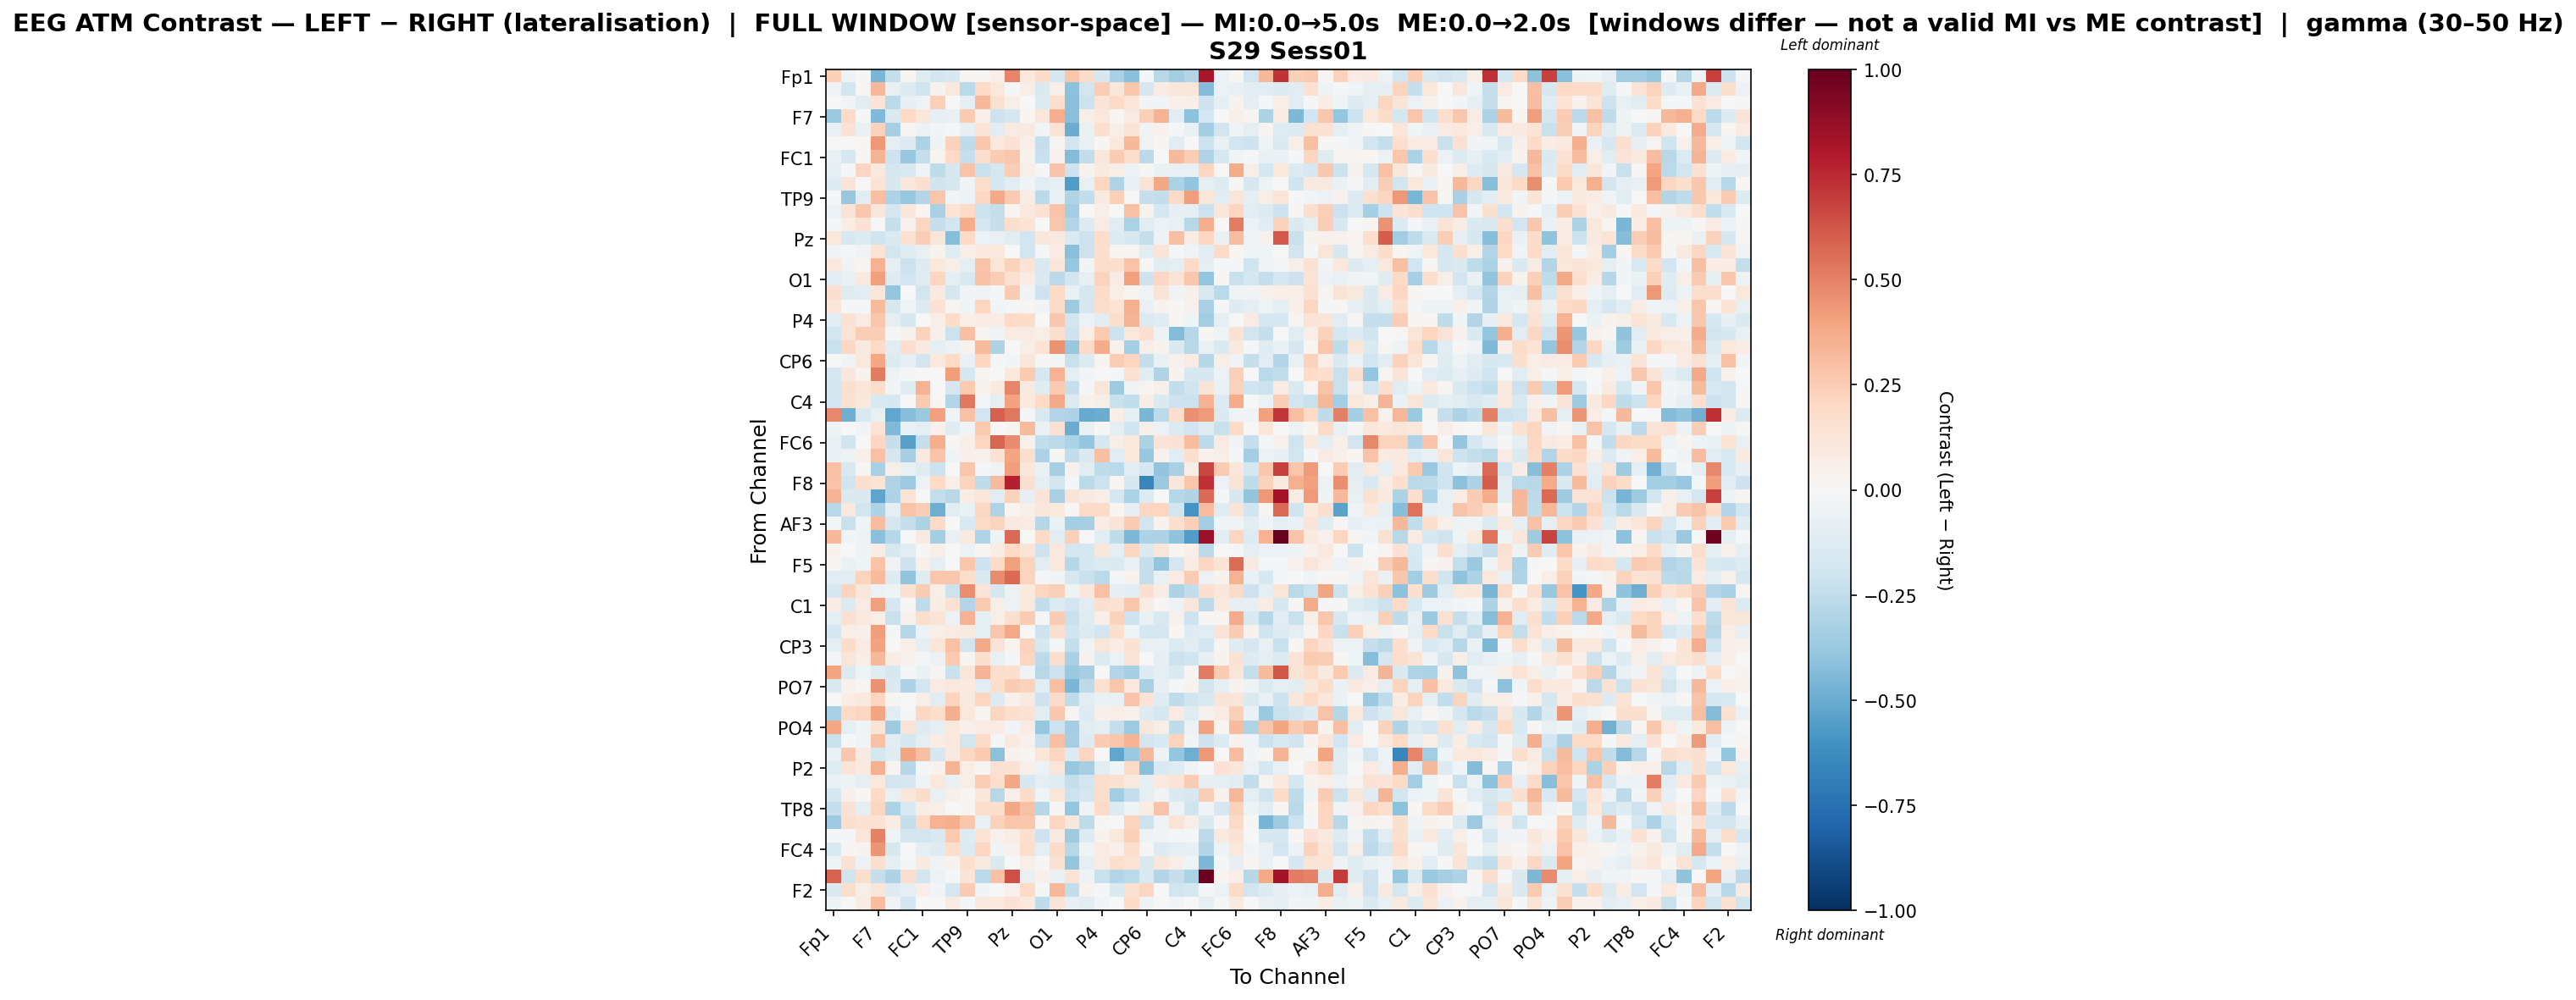

Source data for this figure (header and first rows):
, Fp1, Fz, F3, F7, FT9, FC5, FC1, C3, T7, TP9, CP5, CP1, Pz, P3, P7, O1, Oz, O2, P4, P8, TP10, CP6, CP2
Fp1, 0.2379, -0.05319, 0.01324, -0.4604, -0.2394, 0.01893, -0.1226, -0.1867, -0.1566, 0.02651, 0.0116, 0.06593, 0.4886, 0.103, 0.1852, -0.1751, 0.2742, 0.187, -0.1608, -0.3244, -0.4166, -0.01255, -0.2789
Fz, -0.03381, -0.1826, 0.02157, 0.3255, -0.07715, -0.1259, -0.1987, 0.03871, 0.1029, -0.2666, 0.2008, 0.1082, -0.01297, 0.05776, -0.1451, 0.06671, -0.4109, -0.1877, 0.2489, 0.1161, 0.2723, -0.1586, 0.07167
F3, -0.00364, -0.02493, -0.1114, 0.1312, -0.2705, -0.08234, -0.03865, 0.2367, -0.001028, -0.095, 0.3241, 0.1538, 0.05955, 0.007544, -0.1381, 0.1792, -0.4168, -0.2126, 0.1253, 0.189, 0.1237, -0.02972, -0.02919
F7, -0.3744, 0.1996, -0.01406, -0.4452, -0.1415, 0.1989, 0.1116, -0.0803, -0.07753, 0.2592, 0.0543, -0.2097, -0.1648, 0.01999, 0.1138, 0.3644, -0.4158, 0.05721, 0.1059, 0.01695, 0.0804, 0.2398, 0.3372
FT9, -0.07804, 0.1412, -0.06847, 0.2328, -0.331, 0.02483, -0.05553, -0.02615, -0.02331, -0.0789, 0.1262, -0.1094, 0.08057, 0.09077, -0.0298, 0.1368, -0.4947, -0.07093, 0.1616, 0.05792, 0.1325, -0.03573, 0.04029
FC5, 0.007549, -0.002421, 0.02145, 0.4359, -0.08646, -0.1311, -0.3201, -0.04765, 0.2288, -0.2535, 0.2709, 0.1002, 0.1412, 0.0575, -0.2419, 0.02541, -0.1915, -0.07088, 0.01327, 0.1078, 0.3226, -0.04321, 0.02177
FC1, -0.07748, -0.1671, 0.01053, 0.3411, -0.2089, -0.3766, -0.2355, 0.02454, 0.2007, -0.232, 0.1675, 0.2513, 0.2731, 0.03127, -0.2205, 0.03914, -0.4306, -0.2491, 0.1135, 0.2516, 0.179, -0.2589, -0.005065
C3, -0.09421, -0.009511, 0.2155, 0.09494, -0.168, -0.1517, -0.03302, -0.2529, -0.1577, 0.2884, -0.2256, -0.1716, 0.248, 0.06974, -0.01455, 0.2823, -0.204, 0.0314, 0.09692, 0.05674, -0.05675, 0.01378, -0.06705
T7, -0.1275, 0.1258, -0.006966, 0.1356, -0.1629, 0.1135, 0.1642, -0.1975, -0.1621, -0.02507, 0.1757, -0.1733, -0.1107, -0.03405, -0.1043, -0.08, -0.561, -0.07373, 0.2186, -0.2984, -0.07138, 0.1312, 0.3889
TP9, -0.01391, -0.3822, -0.1098, 0.2989, -0.3059, -0.376, -0.2947, 0.2745, -0.02454, -0.05832, 0.2083, 0.3818, 0.2641, 0.0767, -0.2672, -0.06402, -0.2976, -0.2481, 0.09165, 0.2388, 0.001023, -0.2325, -0.2444
CP5, -0.05836, 0.1297, 0.2728, 0.1167, -0.1647, 0.1142, 0.02322, -0.3249, 0.135, 0.1981, -0.2061, -0.2381, 0.03085, 0.09912, 0.1461, 0.2831, -0.339, 0.007547, 0.05961, 0.003318, 0.2954, 0.03688, -0.178
CP1, -0.01647, 0.07663, 0.1421, -0.002542, -0.2313, 0.04532, 0.2123, -0.2277, -0.1851, 0.3693, -0.166, -0.2322, 0.1785, 0.1396, 0.002454, 0.2744, -0.2951, -0.1304, 0.084, -0.1046, -0.3129, -0.1087, -0.05842
Pz, 0.1033, -0.1596, -0.1334, -0.1954, -0.1459, 0.155, 0.249, 0.1178, -0.4252, 0.2009, -0.06226, -0.07272, -0.1106, -0.195, 0.1157, 0.0862, -0.1411, -0.2087, 0.1763, -0.1374, -0.1594, -0.2351, -0.04725
P3, -0.03145, -0.01546, -0.03822, 0.1394, -0.1838, -0.1193, -0.07127, 0.03219, -0.1187, 0.06495, 0.09617, 0.1054, 0.007514, -0.1884, -0.01815, 0.08221, -0.4142, -0.2101, 0.1673, 0.01579, 0.02556, -0.1141, 0.1316
P7, 0.1006, -0.03317, 0.02365, 0.3444, -0.09488, -0.2163, -0.1284, 0.1033, 0.05928, -0.09585, 0.2854, 0.1245, 0.232, 0.1338, -0.1504, 0.1209, -0.3801, -0.0297, 0.1791, 0.1586, 0.2842, 0.01191, -0.1044
O1, -0.1086, -0.06542, 0.09971, 0.4114, -0.1285, -0.1914, -0.1195, 0.2115, -0.09423, -0.1509, 0.2897, 0.2485, 0.1485, 0.08361, -0.1463, -0.2722, -0.1854, -0.07821, 0.225, 0.07988, 0.4118, -0.2085, 0.2087
Oz, 0.1705, -0.1181, -0.1049, 0.1099, -0.3892, -0.004355, -0.1808, 0.08924, -0.1687, -0.03606, -0.03476, -0.02108, 0.2563, -0.03237, -0.2046, 0.2016, -0.07546, -0.1777, 0.1924, 0.06975, 0.02678, -0.0431, 0.1265
O2, 0.1214, -0.02263, -0.02039, 0.315, -0.1603, -0.04352, -0.1374, 0.1432, 0.02807, -0.04684, 0.2128, -0.02772, -0.0218, 0.01055, -0.02816, 0.1911, -0.364, -0.1663, 0.1733, 0.1348, 0.3551, -0.07741, 0.03456
P4, -0.1066, 0.1502, 0.07868, 0.2716, -0.09499, -0.1563, -0.004206, 0.06786, 0.1866, 0.05797, 0.0832, 0.07384, 0.2002, 0.187, 0.0009692, 0.2676, -0.1868, -0.06156, -0.1055, 0.1768, 0.3361, -0.1381, -0.1238
P8, -0.182, 0.1371, 0.2457, 0.2461, -0.02274, 0.03521, 0.2283, 0.05261, -0.217, 0.3003, 0.0249, -0.03389, 0.08035, 0.08256, 0.05612, 0.1673, -0.2037, 0.06521, 0.258, -0.2185, 0.1064, 0.1705, -0.05154
TP10, -0.22, 0.204, 0.09112, 0.2031, -0.1162, 0.1707, 0.08913, -0.09198, -0.05976, 0.03509, 0.3154, -0.3083, 0.003075, 0.05972, 0.1372, 0.4483, -0.3751, 0.1919, 0.369, 0.04486, -0.3425, 0.06917, 0.03278
CP6, 0.003817, -0.03392, 0.1033, 0.389, -0.1376, -0.07871, -0.181, 0.1059, 0.1992, -0.0689, 0.2165, -0.01288, -0.02675, 0.1109, 0.01319, -0.009353, -0.2241, -0.1354, 0.03094, 0.243, 0.2137, -0.2414, -0.07188
CP2, -0.1643, 0.1151, 0.03501, 0.516, -0.04727, -0.01422, 0.00716, 0.0009299, 0.4142, -0.168, 0.02344, -0.002156, 0.1041, 0.2634, -0.1659, 0.3467, -0.09356, -0.03104, -0.002412, -0.0163, 0.149, -0.1167, -0.3034
Cz, -0.1855, 0.1612, 0.1238, 0.1771, -0.02792, -0.1202, 0.3458, -0.001374, -0.1644, 0.2628, 0.03389, 0.09801, 0.4857, 0.09019, -0.1233, 0.2652, -0.2293, -0.0183, 0.1173, -0.3554, -0.0329, 0.0303, 0.05118
C4, -0.1939, 0.1552, 0.1049, -0.1513, -0.1613, -0.004281, 0.2612, 0.01737, -0.2959, 0.5236, -0.01716, -0.09558, 0.4025, 0.09549, 0.1982, 0.3798, -0.1354, 0.04189, 0.05957, -0.2194, -0.2493, 0.0777, -0.1479
T8, 0.4823, -0.4864, -0.1523, -0.07657, -0.5234, -0.4263, -0.3731, 0.4091, -0.02508, 0.2924, -0.1928, 0.5997, 0.5272, -0.00963, -0.1485, -0.2948, -0.31, -0.5044, -0.4928, 0.05717, -0.09919, -0.4567, -0.2593
FT10, -0.04792, 0.004047, -0.02682, 0.1388, -0.4387, -0.06963, -0.09802, 0.04375, -0.1213, -0.03022, 0.2618, -0.001925, 0.02402, 0.3153, -0.06933, 0.1516, -0.4981, -0.07437, 0.01523, -0.09461, -0.1969, 0.0624, -0.05855
FC6, -0.0736, -0.2016, -0.006527, 0.2058, -0.2338, -0.5428, -0.2302, 0.3595, 0.008964, 0.06287, 0.2175, 0.5827, 0.4706, 0.03918, -0.2496, -0.2713, -0.3145, -0.3879, -0.166, 0.06141, 0.1047, -0.3125, 0.1281
FC2, -0.06563, -0.05234, 0.04754, 0.2957, -0.1649, -0.3306, 0.09478, 0.2846, -0.03849, 0.05037, 0.04491, 0.1438, 0.3909, 0.1588, -0.3064, 0.01176, -0.2498, -0.1433, 0.3009, -0.1035, 0.1057, -0.3815, 0.04011
F4, 0.2954, -0.155, 0.008924, -0.3261, 0.05521, -0.07776, -0.1232, -0.2153, -0.002333, 0.2773, -0.01359, -0.03875, 0.4174, 0.1165, -0.06811, -0.335, 0.04335, -0.1084, -0.2562, -0.2672, -0.1089, -0.1669, -0.3982
F8, 0.2813, -0.2007, 0.1652, 0.1355, -0.3006, -0.3609, -0.06062, 0.1959, 0.05882, 0.2191, -0.2574, 0.318, 0.779, 0.1607, -0.09487, -0.1849, -0.01002, -0.2709, -0.2115, 0.01588, -0.1611, -0.6513, -0.3734
Fp2, 0.3399, -0.1459, -0.1456, -0.5255, -0.3071, 0.1358, 0.005453, -0.2404, -0.2766, 0.07387, 0.1229, -0.1023, 0.2341, -0.08242, 0.1304, -0.322, 0.1312, 0.08686, 0.06025, -0.1674, -0.3201, -0.1396, -2.7787496938236996e-05
AF7, -0.2751, 0.1072, -0.184, -0.3058, -0.09135, 0.2857, 0.2444, -0.487, -0.1099, -0.06823, 0.2106, -0.3009, 0.02234, 0.0517, 0.1149, 0.1091, 0.01195, 0.1949, 0.1903, 0.01573, -0.08057, 0.2174, 0.2171
AF3, -0.01277, -0.226, -0.043, 0.3112, -0.1661, -0.231, -0.3136, 0.1923, 0.00174, -0.1534, 0.188, 0.2249, 0.09361, 0.08107, -0.2828, -0.06805, -0.3404, -0.3327, 0.0768, 0.1288, 0.25, -0.1939, 0.03557
AFz, 0.3263, -0.02931, -0.04851, -0.4209, -0.2818, -0.0008999, 0.08827, -0.3421, -0.07247, 0.08939, -0.3001, -0.04877, 0.5628, -0.004399, 0.2012, -0.1157, 0.2382, 0.005508, -0.1059, -0.2566, -0.4492, -0.3063, -0.3104
F1, 0.03651, -0.007581, -0.04921, 0.07645, -0.1609, -0.1042, 0.00944, 0.06735, 0.006096, -0.05651, 0.02149, 0.07646, 0.1956, 0.1351, -0.2084, 0.1061, -0.1742, -0.1742, 0.1096, -0.08717, 0.2142, -0.1419, 0.1248
F5, 0.01304, -0.06623, -0.03937, 0.2815, -0.03336, -0.2078, 0.04758, -0.09724, -0.006057, 0.2723, -0.2056, 0.1818, 0.4087, 0.2208, -0.1103, 0.108, -0.2853, -0.1754, -0.14, -0.1435, -0.07431, -0.2338, -0.3976
FT7, -0.1055, -0.1122, 0.2194, 0.3191, -0.1254, -0.395, -0.1209, 0.2728, 0.2703, 0.1739, -0.1439, 0.4691, 0.5684, 0.2246, -0.01714, -0.02472, -0.1598, -0.225, -0.2694, -0.01572, 0.03777, -0.2373, -0.07792
FC3, -0.1621, 0.2243, 0.1127, -0.0559, -0.04348, 0.1524, 0.2528, 0.05904, -0.2174, 0.4651, 0.1286, -0.173, -0.04877, 0.09468, 0.2165, 0.2418, -0.04827, 0.1104, 0.2894, -0.07951, -0.1061, 0.1668, 0.0735
C1, 0.07237, -0.1332, 0.07825, 0.407, -0.1684, 0.009257, -0.2504, 0.07575, 0.1451, -0.2941, 0.2642, 0.05991, -0.06017, 0.1091, -0.2495, -0.1349, -0.1935, -0.1075, 0.1621, 0.1449, 0.2744, 0.07535, 0.01452
C5, -0.09103, 0.1542, 0.09866, 0.05636, -0.2228, 0.04171, 0.1743, 0.1332, -0.0611, 0.3494, -0.09219, 0.05697, 0.1628, 0.2518, -0.02209, 0.2536, -0.2189, -0.1246, 0.05092, 0.2278, -0.2074, -0.07697, -0.1498
TP7, -0.1692, 0.05566, 0.05211, 0.4217, -0.01341, -0.2883, -0.06045, 0.05563, 0.08584, 0.09101, -0.0863, 0.2707, 0.3763, 0.006112, -0.2037, 0.1629, -0.1973, -0.136, -0.189, 0.1565, -0.04651, -0.1792, -0.1678
CP3, -0.09815, 0.184, 0.07864, 0.4015, -0.001707, 0.06399, -0.09196, 0.1197, 0.2908, -0.1847, 0.3774, 0.1286, 0.02635, 0.2336, -0.1597, -0.01842, -0.2352, -0.03356, 0.1189, 0.07289, 0.1461, -0.07777, -0.0699
P1, -0.0179, 0.1245, 0.063, 0.3212, 0.07584, 0.04551, -0.01741, -0.06048, 0.2619, 0.01745, 0.1618, -0.07059, -0.01803, 0.2111, -0.2628, 0.1755, -0.3205, 0.03243, -0.1348, -0.05614, 0.1301, 0.004426, -0.08412
P5, 0.3945, -0.1333, -0.04061, -0.1198, -0.1634, -0.01136, -0.06726, 0.03075, -0.2259, 0.122, 0.3365, 0.1778, 0.1588, -0.03904, -0.28, -0.2173, -0.3675, -0.3355, -0.0006839, -0.293, -0.3335, -0.1315, -0.09676
PO7, -0.1484, 0.03922, 0.01934, 0.4472, -0.1444, -0.3106, -0.1896, 0.08458, 0.1019, 0.09919, -0.1124, 0.1721, 0.25, 0.2279, -0.1018, 0.3006, -0.4554, -0.2601, 0.1489, 0.2772, 0.09473, -0.3245, -0.07961
PO3, 0.00243, 0.07346, 0.09403, 0.2145, 0.01213, 0.007003, 0.06771, -0.1021, 0.2236, 0.0894, 0.212, -0.1375, 0.04401, 0.09097, -0.2098, 0.1868, -0.2572, -0.1109, -0.06516, -0.07721, 0.2884, 0.1381, -0.1179
POz, -0.3243, 0.191, 0.2187, 0.3942, -0.103, -0.01916, 0.2057, 0.1753, 0.3662, 0.1078, 0.02643, 0.2129, 0.1762, 0.1478, -0.1116, 0.266, 0.02558, -0.1268, 0.0495, 0.06369, 0.04514, -0.1256, -0.1738
PO4, 0.3869, -0.1, -0.04014, 0.1281, -0.3524, 0.1276, -0.1326, -0.09183, 0.1032, 0.05211, 0.08192, 0.0787, -0.03041, 0.08255, -0.3779, -0.2107, -0.3364, -0.1168, -0.09347, -0.2364, -0.3608, 0.1094, 0.0679
PO8, -0.2231, -0.01505, -0.04673, 0.2931, -0.1036, -0.1721, -0.09214, 0.077, 0.1093, -0.1814, 0.193, -0.01152, 0.1006, 0.04681, -0.2238, 0.2981, -0.3354, -0.1257, 0.2574, 0.2694, 0.3399, -0.1838, -0.1534
P6, -0.07037, 0.2684, 0.08912, -0.1719, -0.1218, 0.3984, 0.2986, -0.1573, 0.08954, 0.2097, 0.2598, -0.412, 0.04155, 0.02369, 0.12, 0.2176, -0.126, 0.213, -0.0071, -0.5224, -0.3687, 0.3262, -0.05151
P2, -0.1195, 0.1272, 0.1004, 0.3545, 0.02711, -0.2868, -0.01922, 0.03172, 0.3371, 0.06727, 0.01024, 0.1498, 0.147, 0.0573, -0.05653, 0.1215, -0.376, -0.3289, -0.1122, -0.03035, 0.1877, -0.4167, -0.1543
CPz, -0.07306, -0.04947, -0.1013, 0.1037, -0.1902, -0.1683, -0.0459, 0.1037, -0.06555, 0.05836, 0.249, 0.1706, 0.3866, -0.1564, -0.09169, -0.1245, -0.2376, -0.1914, 0.1789, 0.1494, 0.08661, -0.1011, 0.09879
CP4, -0.175, 0.0515, 0.01269, 0.1957, -0.07674, 0.1125, 0.1809, -0.07329, 0.0473, 0.02081, 0.1122, -0.2788, 0.04743, 0.1826, -0.0426, 0.1187, -0.2141, -0.1666, 0.1746, -0.3471, -0.227, -0.08704, -0.03607
TP8, -0.2407, 0.1482, -0.09675, 0.2123, -0.3191, -0.1552, 0.07152, 0.05656, 0.003573, 0.01449, 0.1792, 0.1676, 0.3834, 0.2935, -0.2813, 0.01284, -0.3839, -0.03725, 0.1921, -0.1326, -0.04255, 0.07718, 0.2864
C6, -0.3669, 0.1642, 0.1458, 0.1409, 0.07301, -0.237, 0.2016, 0.3489, 0.363, 0.2718, -0.07553, 0.2321, 0.2791, 0.2665, 0.01697, 0.2165, 0.1141, -0.2525, 0.009139, -0.002717, 0.2196, -0.2117, -0.0428
C2, -0.01913, -0.01115, 0.1216, 0.4942, -0.0464, -0.1875, -0.1907, -0.1536, 0.2602, -0.1281, 0.1387, 0.03937, 0.07779, 0.1626, -0.2046, 0.09191, -0.3523, -0.1284, 0.0375, 0.1058, 0.2345, -0.0504, -0.0342
FC4, -0.152, 0.01058, 0.03575, 0.4451, -0.1585, 0.001765, -0.1009, -0.1301, 0.1776, -0.1367, 0.2166, -0.03205, 0.04586, 0.1766, -0.08731, 0.1848, -0.2812, -0.04336, 0.08104, 0.04959, 0.1713, 0.009701, -0.1306
FT8, -0.04023, 0.153, -0.06124, 0.1605, -0.09684, -0.009185, 0.088, -0.03423, 0.03431, 0.1571, 0.08656, -0.1414, -0.001484, 0.06343, 0.01514, 0.1519, -0.3897, -0.08869, 0.07504, 0.1717, 0.1342, -0.1559, 0.1165
F6, 0.5881, -0.1984, 0.1745, -0.2268, -0.3105, 0.1587, -0.1941, -0.05866, -0.02001, 0.1313, -0.2593, 0.2892, 0.6461, -0.07653, 0.04909, -0.0703, 0.1333, -0.05128, -0.2207, -0.296, -0.2676, -0.1502, -0.2965
... 2 more rows
